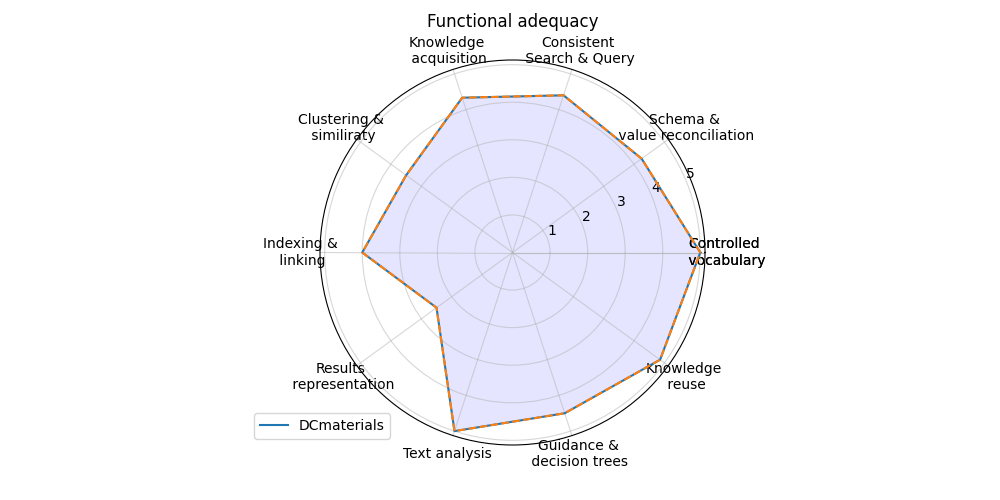

Values plotted in this chart, from the file beside it:
; Score
Controlled? vocabulary; 5.0
Schema &? value reconciliation; 4.25
Consistent? Search & Query; 4.4
Knowledge? acquisition; 4.333
Clustering &? similiraty; 3.5
Indexing &? linking; 4.0
Results? representation; 2.5
Text analysis; 5.0
Guidance &? decision trees; 4.5
Knowledge? reuse; 4.857
